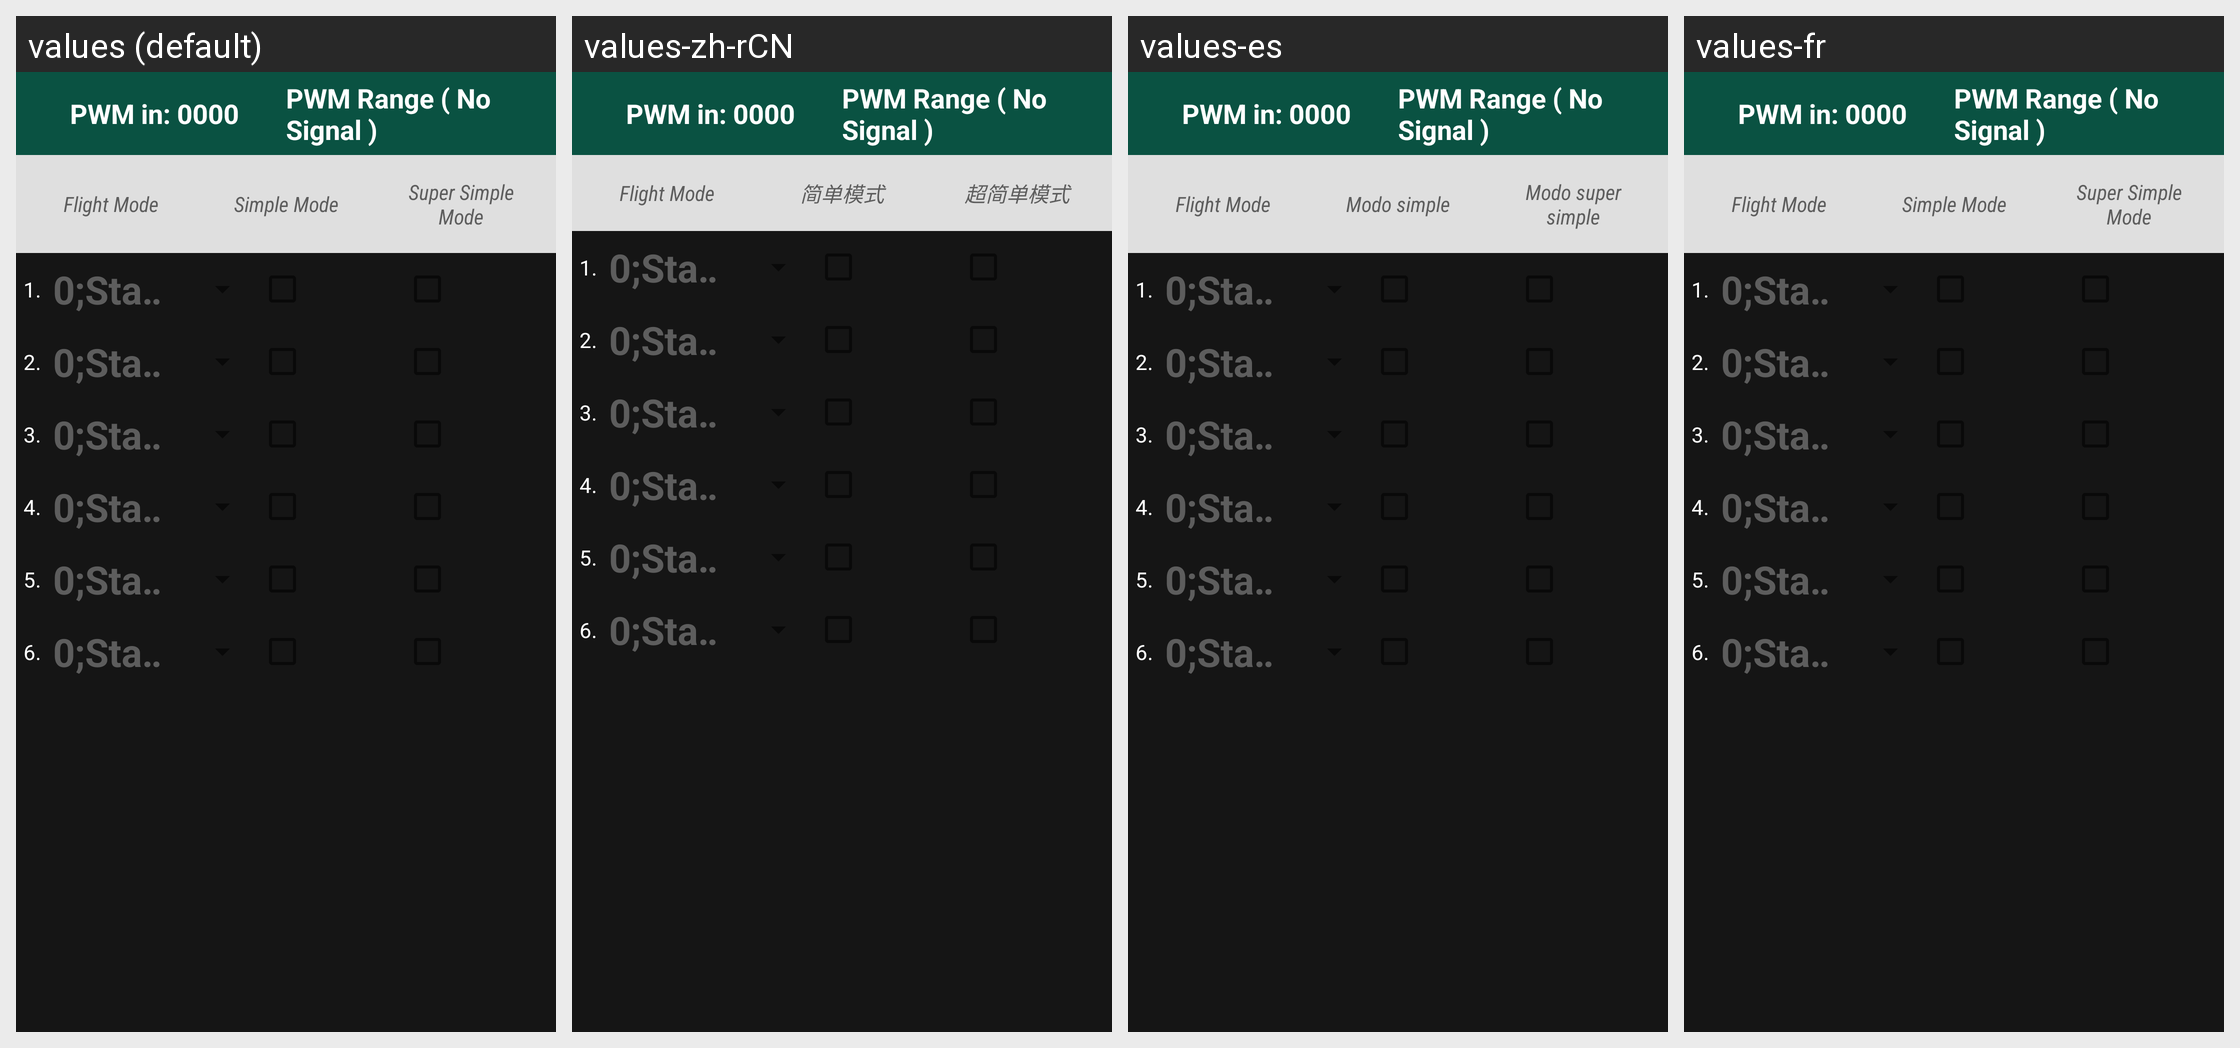

Locale-by-locale string values for the Android screen shown in this grid:
Android screen res/layout/fragment_setup_fm_main.xml rendered under 4 locales, left to right: values (default), values-zh-rCN, values-es, values-fr. Device: Nexus 5 (rendered at 1080×1920; each locale shown at half size, 540×960, under a caption strip naming it); theme AppTheme.
Other locales in the repository, not shown: values-de, values-it, values-zh-rTW.
Strings drawn on this screen, with the default value and each locale's value (text and hints the layout hard-codes, and strings that could not be matched under every locale, appear in the picture but are not listed):

setup_fm_simple
  values: Simple Mode
  values-zh-rCN: 简单模式
  values-es: Modo simple
  values-fr: Simple Mode

setup_fm_super
  values: Super Simple Mode
  values-zh-rCN: 超简单模式
  values-es: Modo super simple
  values-fr: Super Simple Mode

setup_fm_mode1
  values: 1.
  values-zh-rCN: 1.
  values-es: 1.
  values-fr: 1.

setup_fm_mode2
  values: 2.
  values-zh-rCN: 2.
  values-es: 2.
  values-fr: 2.

setup_fm_mode3
  values: 3.
  values-zh-rCN: 3.
  values-es: 3.
  values-fr: 3.

setup_fm_mode4
  values: 4.
  values-zh-rCN: 4.
  values-es: 4.
  values-fr: 4.

setup_fm_mode5
  values: 5.
  values-zh-rCN: 5.
  values-es: 5.
  values-fr: 5.

setup_fm_mode6
  values: 6.
  values-zh-rCN: 6.
  values-es: 6.
  values-fr: 6.
